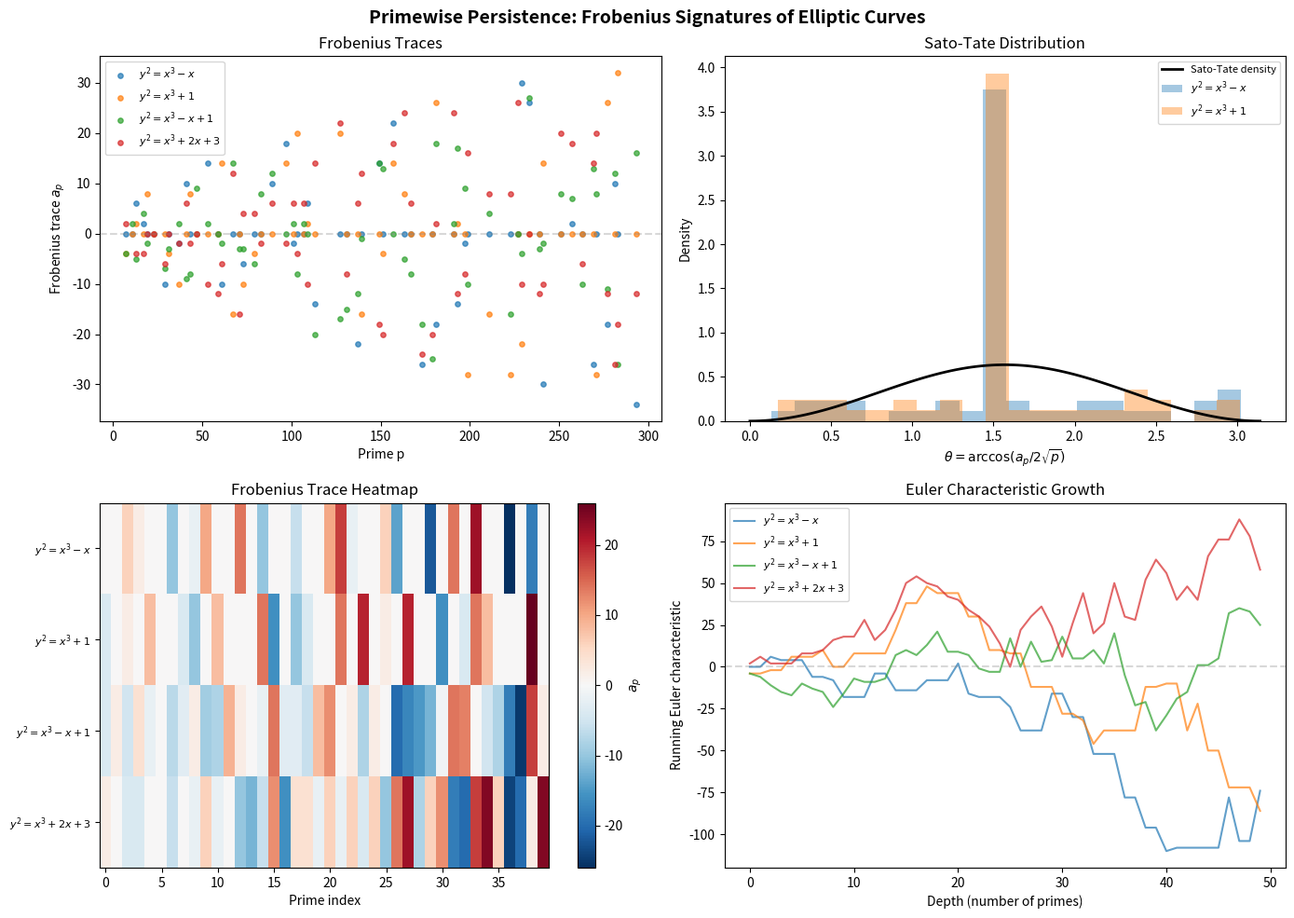

Here is the Python script that generated this plot:
"""
Visualization: Frobenius Trace Signatures for Elliptic Curves

Shows how different elliptic curves produce distinct "fingerprints"
when viewed through their Frobenius trace data across primes.
The heatmap reveals systematic patterns that distinguish curves
with rational points from potential Hasse counterexamples.
"""

import numpy as np
import matplotlib.pyplot as plt


def is_prime(n):
    if n < 2: return False
    if n < 4: return True
    if n % 2 == 0 or n % 3 == 0: return False
    i = 5
    while i * i <= n:
        if n % i == 0 or n % (i + 2) == 0: return False
        i += 6
    return True


def count_points(a, b, p):
    count = 1
    for x in range(p):
        rhs = (x**3 + a * x + b) % p
        if rhs == 0:
            count += 1
        elif pow(rhs, (p - 1) // 2, p) == 1:
            count += 2
    return count


def main():
    fig, axes = plt.subplots(2, 2, figsize=(14, 10))
    fig.suptitle('Primewise Persistence: Frobenius Signatures of Elliptic Curves',
                 fontsize=14, fontweight='bold')

    curves = {
        r'$y^2=x^3-x$': (-1, 0),
        r'$y^2=x^3+1$': (0, 1),
        r'$y^2=x^3-x+1$': (-1, 1),
        r'$y^2=x^3+2x+3$': (2, 3),
    }

    primes = [p for p in range(7, 300) if is_prime(p)]

    # Plot 1: Frobenius traces
    ax = axes[0, 0]
    for name, (a, b) in curves.items():
        disc = -16 * (4 * a**3 + 27 * b**2)
        valid_p = [p for p in primes if disc % p != 0]
        traces = [p + 1 - count_points(a, b, p) for p in valid_p]
        ax.scatter(valid_p[:60], traces[:60], s=15, alpha=0.7, label=name)
    ax.set_xlabel('Prime p')
    ax.set_ylabel('Frobenius trace $a_p$')
    ax.set_title('Frobenius Traces')
    ax.legend(fontsize=8)
    ax.axhline(y=0, color='gray', linestyle='--', alpha=0.3)

    # Plot 2: Normalized trace distribution (Sato-Tate)
    ax = axes[0, 1]
    theta = np.linspace(0, np.pi, 100)
    sato_tate = 2 / np.pi * np.sin(theta)**2
    ax.plot(theta, sato_tate, 'k-', linewidth=2, label='Sato-Tate density')

    for name, (a, b) in list(curves.items())[:2]:
        disc = -16 * (4 * a**3 + 27 * b**2)
        valid_p = [p for p in primes if disc % p != 0]
        traces = [p + 1 - count_points(a, b, p) for p in valid_p]
        normalized = [np.arccos(np.clip(t / (2*np.sqrt(p)), -1, 1))
                      for p, t in zip(valid_p, traces)]
        ax.hist(normalized, bins=20, density=True, alpha=0.4, label=name)

    ax.set_xlabel(r'$\theta = \arccos(a_p / 2\sqrt{p})$')
    ax.set_ylabel('Density')
    ax.set_title('Sato-Tate Distribution')
    ax.legend(fontsize=8)

    # Plot 3: Signature heatmap
    ax = axes[1, 0]
    curve_list = list(curves.items())
    n_curves = len(curve_list)
    n_primes = 40
    display_primes = primes[:n_primes]

    data = np.zeros((n_curves, n_primes))
    for i, (name, (a, b)) in enumerate(curve_list):
        for j, p in enumerate(display_primes):
            disc = -16 * (4 * a**3 + 27 * b**2)
            if disc % p != 0:
                data[i, j] = p + 1 - count_points(a, b, p)

    im = ax.imshow(data, aspect='auto', cmap='RdBu_r',
                   interpolation='nearest')
    ax.set_yticks(range(n_curves))
    ax.set_yticklabels([name for name, _ in curve_list], fontsize=8)
    ax.set_xlabel('Prime index')
    ax.set_title('Frobenius Trace Heatmap')
    plt.colorbar(im, ax=ax, label='$a_p$')

    # Plot 4: Euler characteristic
    ax = axes[1, 1]
    for name, (a, b) in curves.items():
        disc = -16 * (4 * a**3 + 27 * b**2)
        valid_p = [p for p in primes if disc % p != 0]
        traces = [p + 1 - count_points(a, b, p) for p in valid_p]

        # Running alternating sum (Euler char of growing complex)
        euler = []
        running = 0
        for i, t in enumerate(traces[:50]):
            running += (-1)**i * t
            euler.append(running)
        ax.plot(range(len(euler)), euler, '-', alpha=0.7, label=name)

    ax.set_xlabel('Depth (number of primes)')
    ax.set_ylabel('Running Euler characteristic')
    ax.set_title('Euler Characteristic Growth')
    ax.legend(fontsize=8)
    ax.axhline(y=0, color='gray', linestyle='--', alpha=0.3)

    plt.tight_layout()
    plt.savefig('frobenius_signatures.png', dpi=150, bbox_inches='tight')
    print("Saved frobenius_signatures.png")


if __name__ == "__main__":
    main()
